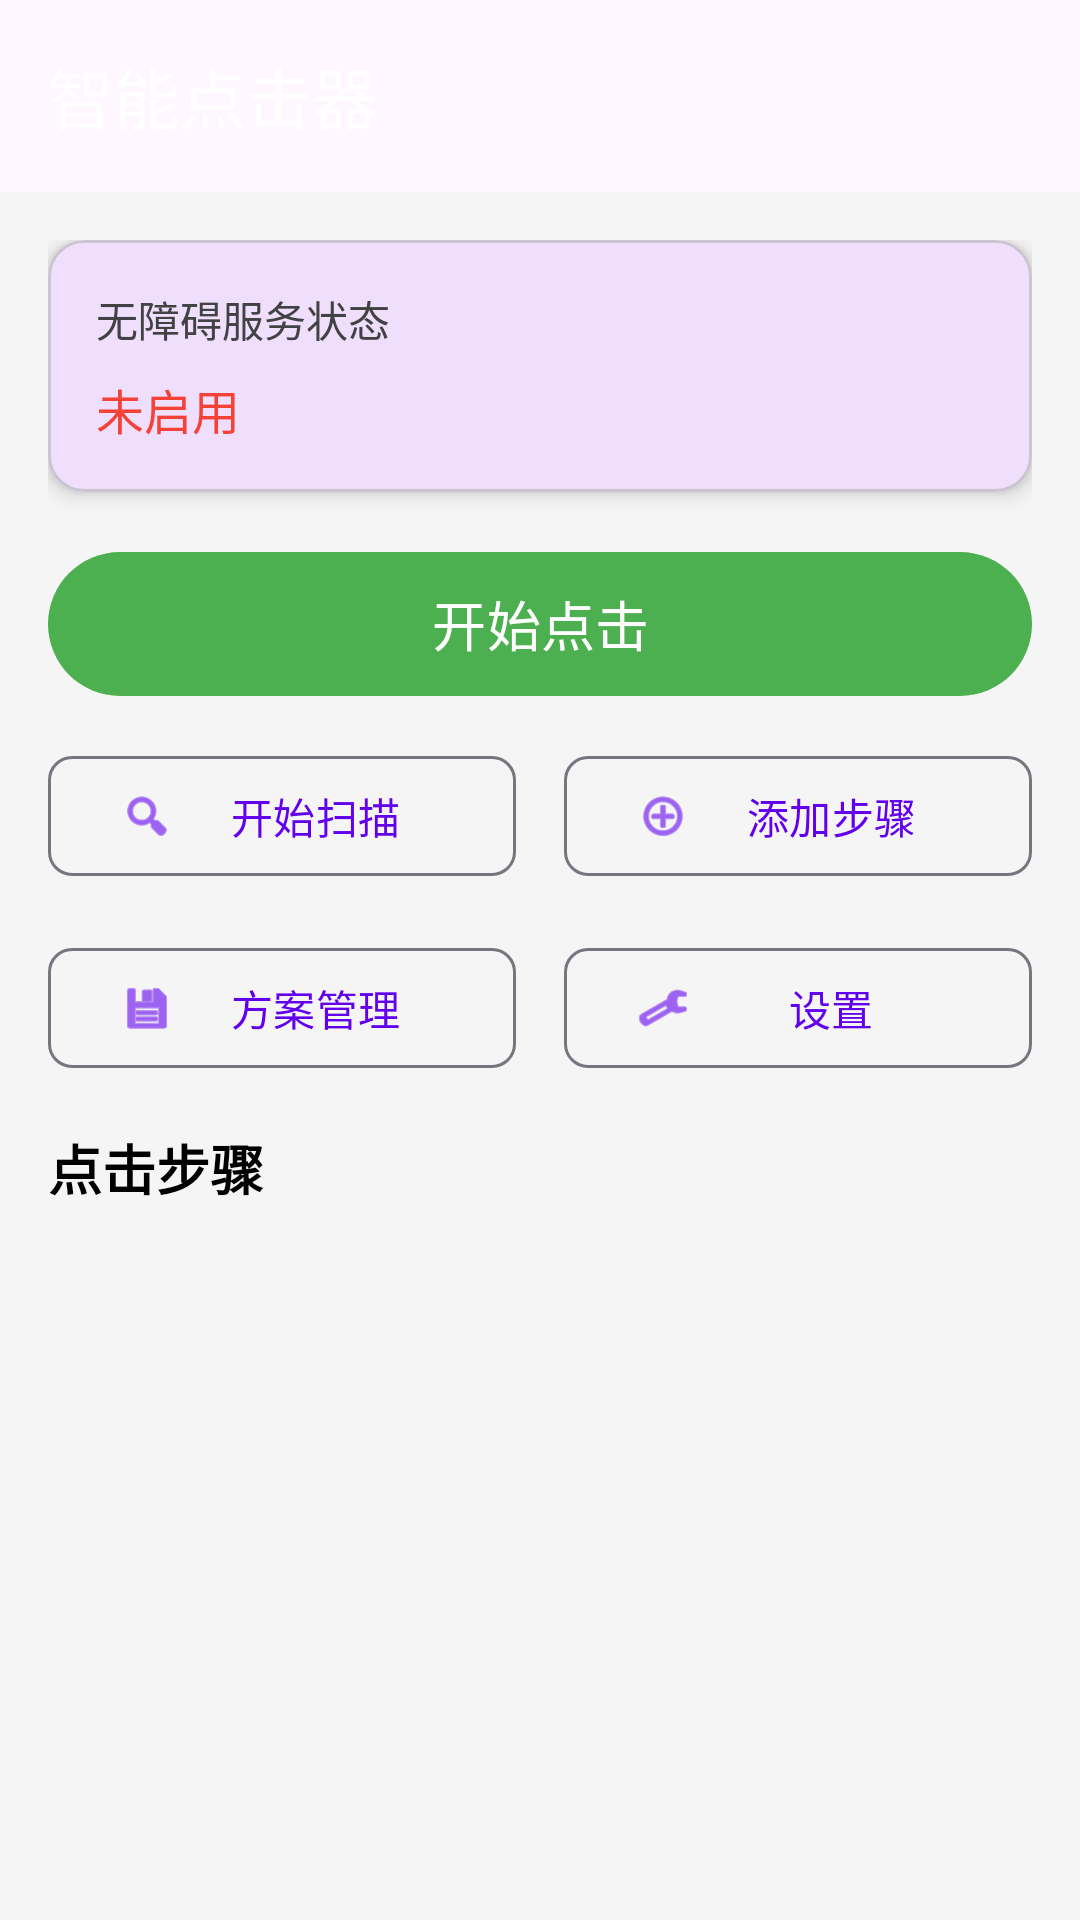

Produce the Android XML layout that renders to this screen, including the resource entries it uses.
<!-- AndroidManifest.xml: application theme Theme.SmartClicker -->
<!-- res/layout/activity_main.xml -->
<?xml version="1.0" encoding="utf-8"?>
<androidx.coordinatorlayout.widget.CoordinatorLayout 
    xmlns:android="http://schemas.android.com/apk/res/android"
    xmlns:app="http://schemas.android.com/apk/res-auto"
    android:layout_width="match_parent"
    android:layout_height="match_parent"
    android:background="@color/gray_light">

    <com.google.android.material.appbar.AppBarLayout
        android:layout_width="match_parent"
        android:layout_height="wrap_content"
        android:theme="@style/Theme.SmartClicker">

        <com.google.android.material.appbar.MaterialToolbar
            android:id="@+id/toolbar"
            android:layout_width="match_parent"
            android:layout_height="?attr/actionBarSize"
            app:title="智能点击器"
            app:titleTextColor="@color/white"
            app:backgroundTint="@color/primary_color" />

    </com.google.android.material.appbar.AppBarLayout>

    <androidx.core.widget.NestedScrollView
        android:layout_width="match_parent"
        android:layout_height="match_parent"
        app:layout_behavior="@string/appbar_scrolling_view_behavior">

        <LinearLayout
            android:layout_width="match_parent"
            android:layout_height="wrap_content"
            android:orientation="vertical"
            android:padding="16dp">

            
            <com.google.android.material.card.MaterialCardView
                android:layout_width="match_parent"
                android:layout_height="wrap_content"
                android:layout_marginBottom="16dp"
                app:cardCornerRadius="12dp"
                app:cardElevation="4dp">

                <LinearLayout
                    android:layout_width="match_parent"
                    android:layout_height="wrap_content"
                    android:orientation="vertical"
                    android:padding="16dp">

                    <TextView
                        android:layout_width="wrap_content"
                        android:layout_height="wrap_content"
                        android:text="无障碍服务状态"
                        android:textSize="14sp"
                        android:textColor="@color/gray_dark" />

                    <TextView
                        android:id="@+id/tvServiceStatus"
                        android:layout_width="wrap_content"
                        android:layout_height="wrap_content"
                        android:layout_marginTop="8dp"
                        android:text="未启用"
                        android:textSize="16sp"
                        android:textColor="@color/accent_red" />

                </LinearLayout>

            </com.google.android.material.card.MaterialCardView>

            
            <com.google.android.material.button.MaterialButton
                android:id="@+id/btnStartClicking"
                android:layout_width="match_parent"
                android:layout_height="56dp"
                android:text="@string/main_start_clicking"
                android:textSize="18sp"
                app:cornerRadius="28dp"
                app:backgroundTint="@color/accent_green"
                android:layout_marginBottom="12dp" />

            <LinearLayout
                android:layout_width="match_parent"
                android:layout_height="wrap_content"
                android:orientation="horizontal"
                android:layout_marginBottom="16dp">

                <com.google.android.material.button.MaterialButton
                    android:id="@+id/btnSmartScan"
                    android:layout_width="0dp"
                    android:layout_height="wrap_content"
                    android:layout_weight="1"
                    android:layout_marginEnd="8dp"
                    android:text="@string/scanner_start"
                    style="@style/Widget.Material3.Button.OutlinedButton"
                    app:icon="@android:drawable/ic_menu_search"
                    app:cornerRadius="8dp" />

                <com.google.android.material.button.MaterialButton
                    android:id="@+id/btnAddStep"
                    android:layout_width="0dp"
                    android:layout_height="wrap_content"
                    android:layout_weight="1"
                    android:layout_marginStart="8dp"
                    android:text="添加步骤"
                    style="@style/Widget.Material3.Button.OutlinedButton"
                    app:icon="@android:drawable/ic_menu_add"
                    app:cornerRadius="8dp" />

            </LinearLayout>

            <LinearLayout
                android:layout_width="match_parent"
                android:layout_height="wrap_content"
                android:orientation="horizontal"
                android:layout_marginBottom="16dp">

                <com.google.android.material.button.MaterialButton
                    android:id="@+id/btnSessionManager"
                    android:layout_width="0dp"
                    android:layout_height="wrap_content"
                    android:layout_weight="1"
                    android:layout_marginEnd="8dp"
                    android:text="方案管理"
                    style="@style/Widget.Material3.Button.OutlinedButton"
                    app:icon="@android:drawable/ic_menu_save"
                    app:cornerRadius="8dp" />

                <com.google.android.material.button.MaterialButton
                    android:id="@+id/btnSettings"
                    android:layout_width="0dp"
                    android:layout_height="wrap_content"
                    android:layout_weight="1"
                    android:layout_marginStart="8dp"
                    android:text="@string/main_settings"
                    style="@style/Widget.Material3.Button.OutlinedButton"
                    app:icon="@android:drawable/ic_menu_preferences"
                    app:cornerRadius="8dp" />

            </LinearLayout>

            
            <TextView
                android:id="@+id/tvScanResult"
                android:layout_width="match_parent"
                android:layout_height="wrap_content"
                android:visibility="gone"
                android:padding="12dp"
                android:background="@color/white"
                android:layout_marginBottom="16dp" />

            
            <TextView
                android:layout_width="wrap_content"
                android:layout_height="wrap_content"
                android:text="@string/main_steps"
                android:textSize="18sp"
                android:textStyle="bold"
                android:textColor="@color/black"
                android:layout_marginBottom="8dp" />

            
            <androidx.recyclerview.widget.RecyclerView
                android:id="@+id/rvSteps"
                android:layout_width="match_parent"
                android:layout_height="wrap_content"
                android:nestedScrollingEnabled="false" />

        </LinearLayout>

    </androidx.core.widget.NestedScrollView>

</androidx.coordinatorlayout.widget.CoordinatorLayout>
<!-- resources referenced by this layout -->
<resources>
  <color name="accent_green">#4CAF50</color>
  <color name="accent_red">#F44336</color>
  <color name="black">#000000</color>
  <color name="gray_dark">#424242</color>
  <color name="gray_light">#F5F5F5</color>
  <color name="primary_color">#6200EE</color>
  <color name="white">#FFFFFF</color>
  <string name="main_settings">设置</string>
  <string name="main_start_clicking">开始点击</string>
  <string name="main_steps">点击步骤</string>
  <string name="scanner_start">开始扫描</string>
  <style name="Theme.SmartClicker" parent="Theme.Material3.Light.NoActionBar">
          <item name="colorPrimary">@color/primary_color</item>
          <item name="colorPrimaryVariant">@color/primary_dark_color</item>
          <item name="colorOnPrimary">@color/white</item>
          <item name="colorSecondary">@color/secondary_color</item>
          <item name="colorSecondaryVariant">@color/secondary_dark_color</item>
          <item name="colorOnSecondary">@color/white</item>
          <item name="android:statusBarColor">@color/primary_dark_color</item>
          <item name="android:navigationBarColor">@color/white</item>
      </style>
  <color name="primary_dark_color">#3700B3</color>
  <color name="secondary_color">#03DAC5</color>
  <color name="secondary_dark_color">#018786</color>
</resources>
